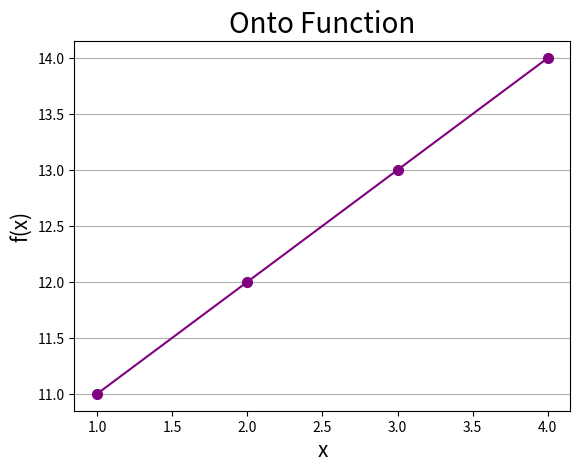

Reproduce this figure in Python.
import numpy as np
import matplotlib.pyplot as plt
def is_onto(func, dom, codom):
    check = 0
    set = []
    for x in dom:
        value = func(x)
        if value in codom:
            if value not in set: 
                set.append(value)
                check += 1  
            print(f"f({x}) = {value}")
        else:    
            print(f"f({x}) = {value} (But it is not in the codomain)")
    if len(set) == len(codom):
          print(len(set), len(codom))
          return True
    else:
        return False    

def SurjectivePlot(func, dom, codom):
    x = np.array(dom)
    y = np.array([func(val) for val in dom])
    plt.plot(x, y, marker='o', color='purple', ms='7')  
    font1 = {'fontsize': 15}
    font2 = {'fontsize': 20}
    plt.xlabel('x', fontdict = font1)
    plt.ylabel('f(x)' , fontdict = font1)
    plt.title('Onto Function', fontdict = font2)
    plt.grid(axis = 'y')
    plt.savefig('onto.png')

def f(x):
    return x + 10
codoMain = [11, 12, 13, 14]
doMain = [1, 2, 3, 4]
result = is_onto(f, doMain, codoMain)
print(f"Is the function is Surjective: {result}")
SurjectivePlot(f, doMain, codoMain)